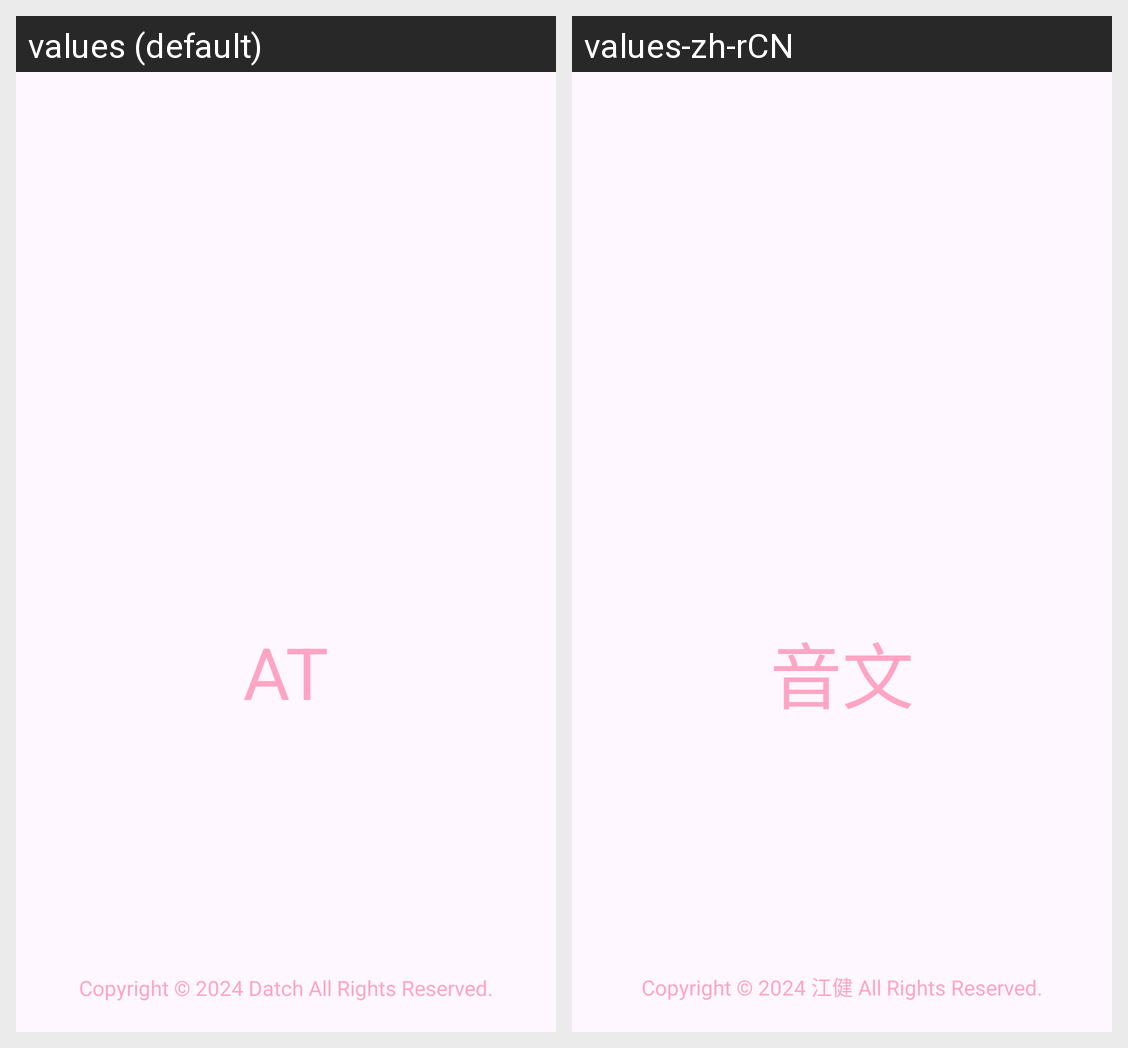

Here is an Android app screen in its default locale and in the app's own translations. Write out the translated-string differences for the strings that appear on this screen.
Android screen res/layout/activity_splash.xml rendered under 2 locales, left to right: values (default), values-zh-rCN. Device: Nexus 5 (rendered at 1080×1920; each locale shown at half size, 540×960, under a caption strip naming it); theme Theme.AT.Splash.
Strings drawn on this screen, with the default value and each locale's value (text and hints the layout hard-codes, and strings that could not be matched under every locale, appear in the picture but are not listed):

app_name
  values: AT
  values-zh-rCN: 音文

copyright
  values: Copyright © 2024 Datch All Rights Reserved.
  values-zh-rCN: Copyright © 2024 江健 All Rights Reserved.
